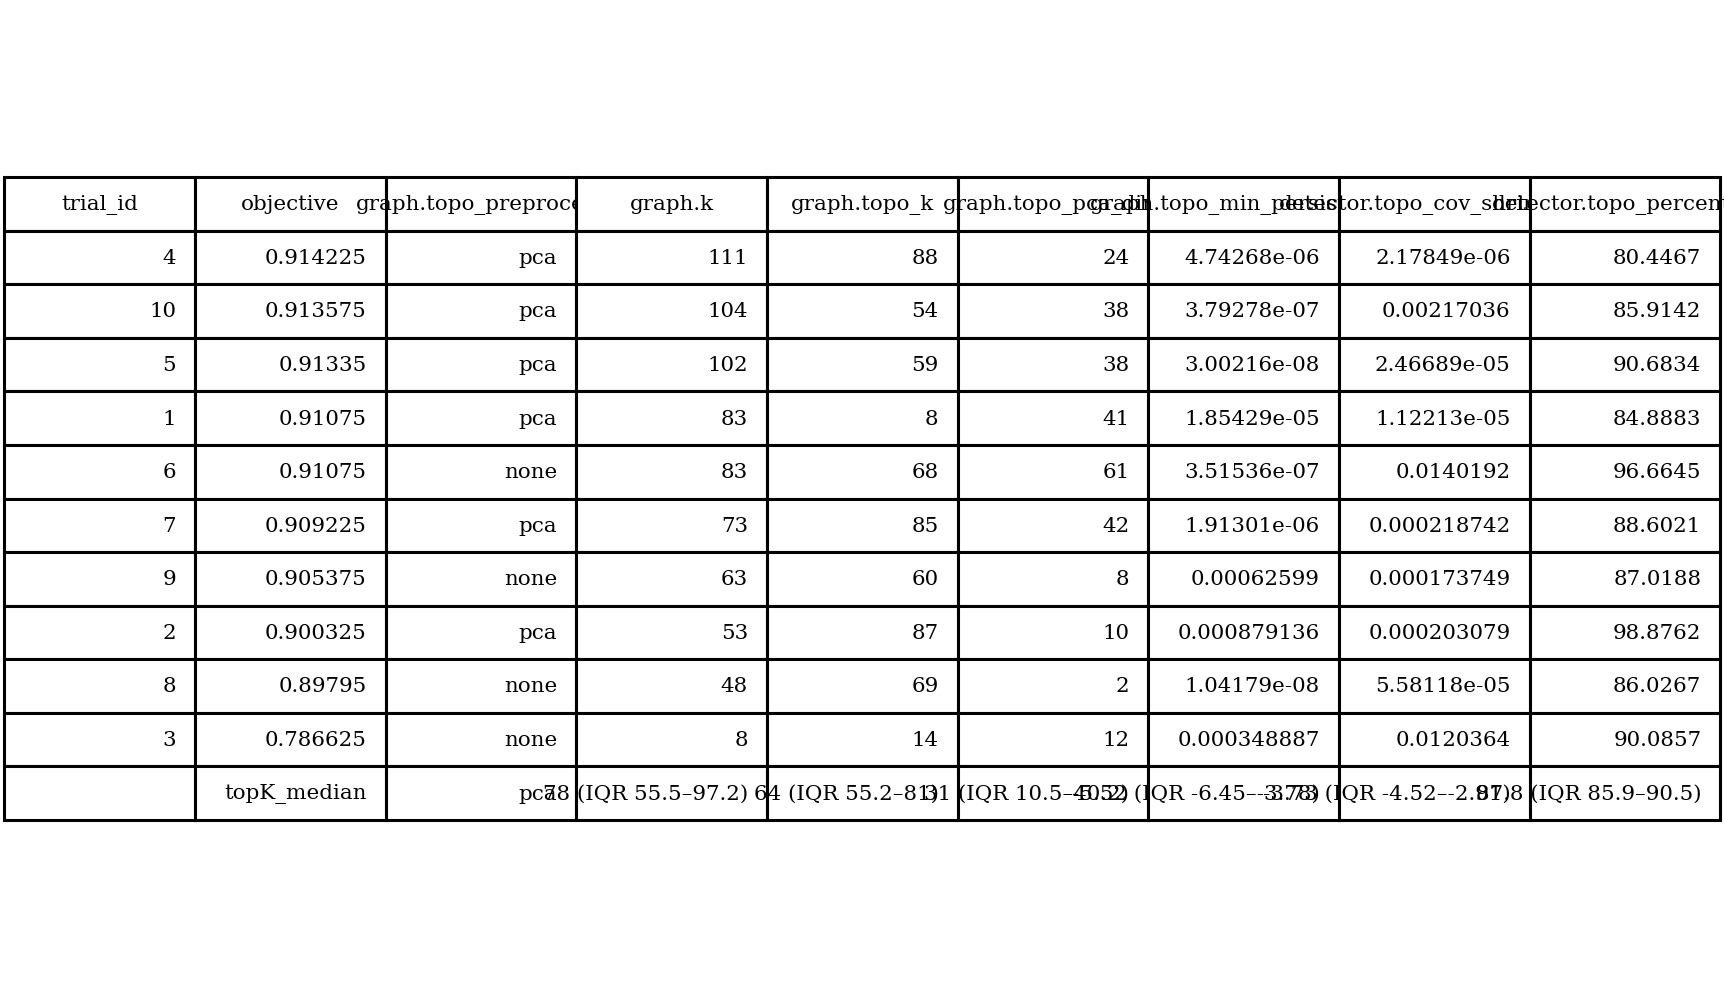

The table this chart was drawn from, first rows:
trial_id, objective, graph.topo_preprocess, graph.k, graph.topo_k, graph.topo_pca_dim, graph.topo_min_persistence, detector.topo_cov_shrinkage, detector.topo_percentile
4, 0.9142, pca, 111, 88, 24, 4.74268e-06, 2.17849e-06, 80.45
10, 0.9136, pca, 104, 54, 38, 3.79278e-07, 0.00217, 85.91
5, 0.9133, pca, 102, 59, 38, 3.00216e-08, 2.46689e-05, 90.68
1, 0.9107, pca, 83, 8, 41, 1.85429e-05, 1.12213e-05, 84.89
6, 0.9107, none, 83, 68, 61, 3.51536e-07, 0.01402, 96.66
7, 0.9092, pca, 73, 85, 42, 1.91301e-06, 0.0002187, 88.6
9, 0.9054, none, 63, 60, 8, 0.000626, 0.0001737, 87.02
2, 0.9003, pca, 53, 87, 10, 0.0008791, 0.0002031, 98.88
8, 0.898, none, 48, 69, 2, 1.04179e-08, 5.58118e-05, 86.03
3, 0.7866, none, 8, 14, 12, 0.0003489, 0.01204, 90.09
